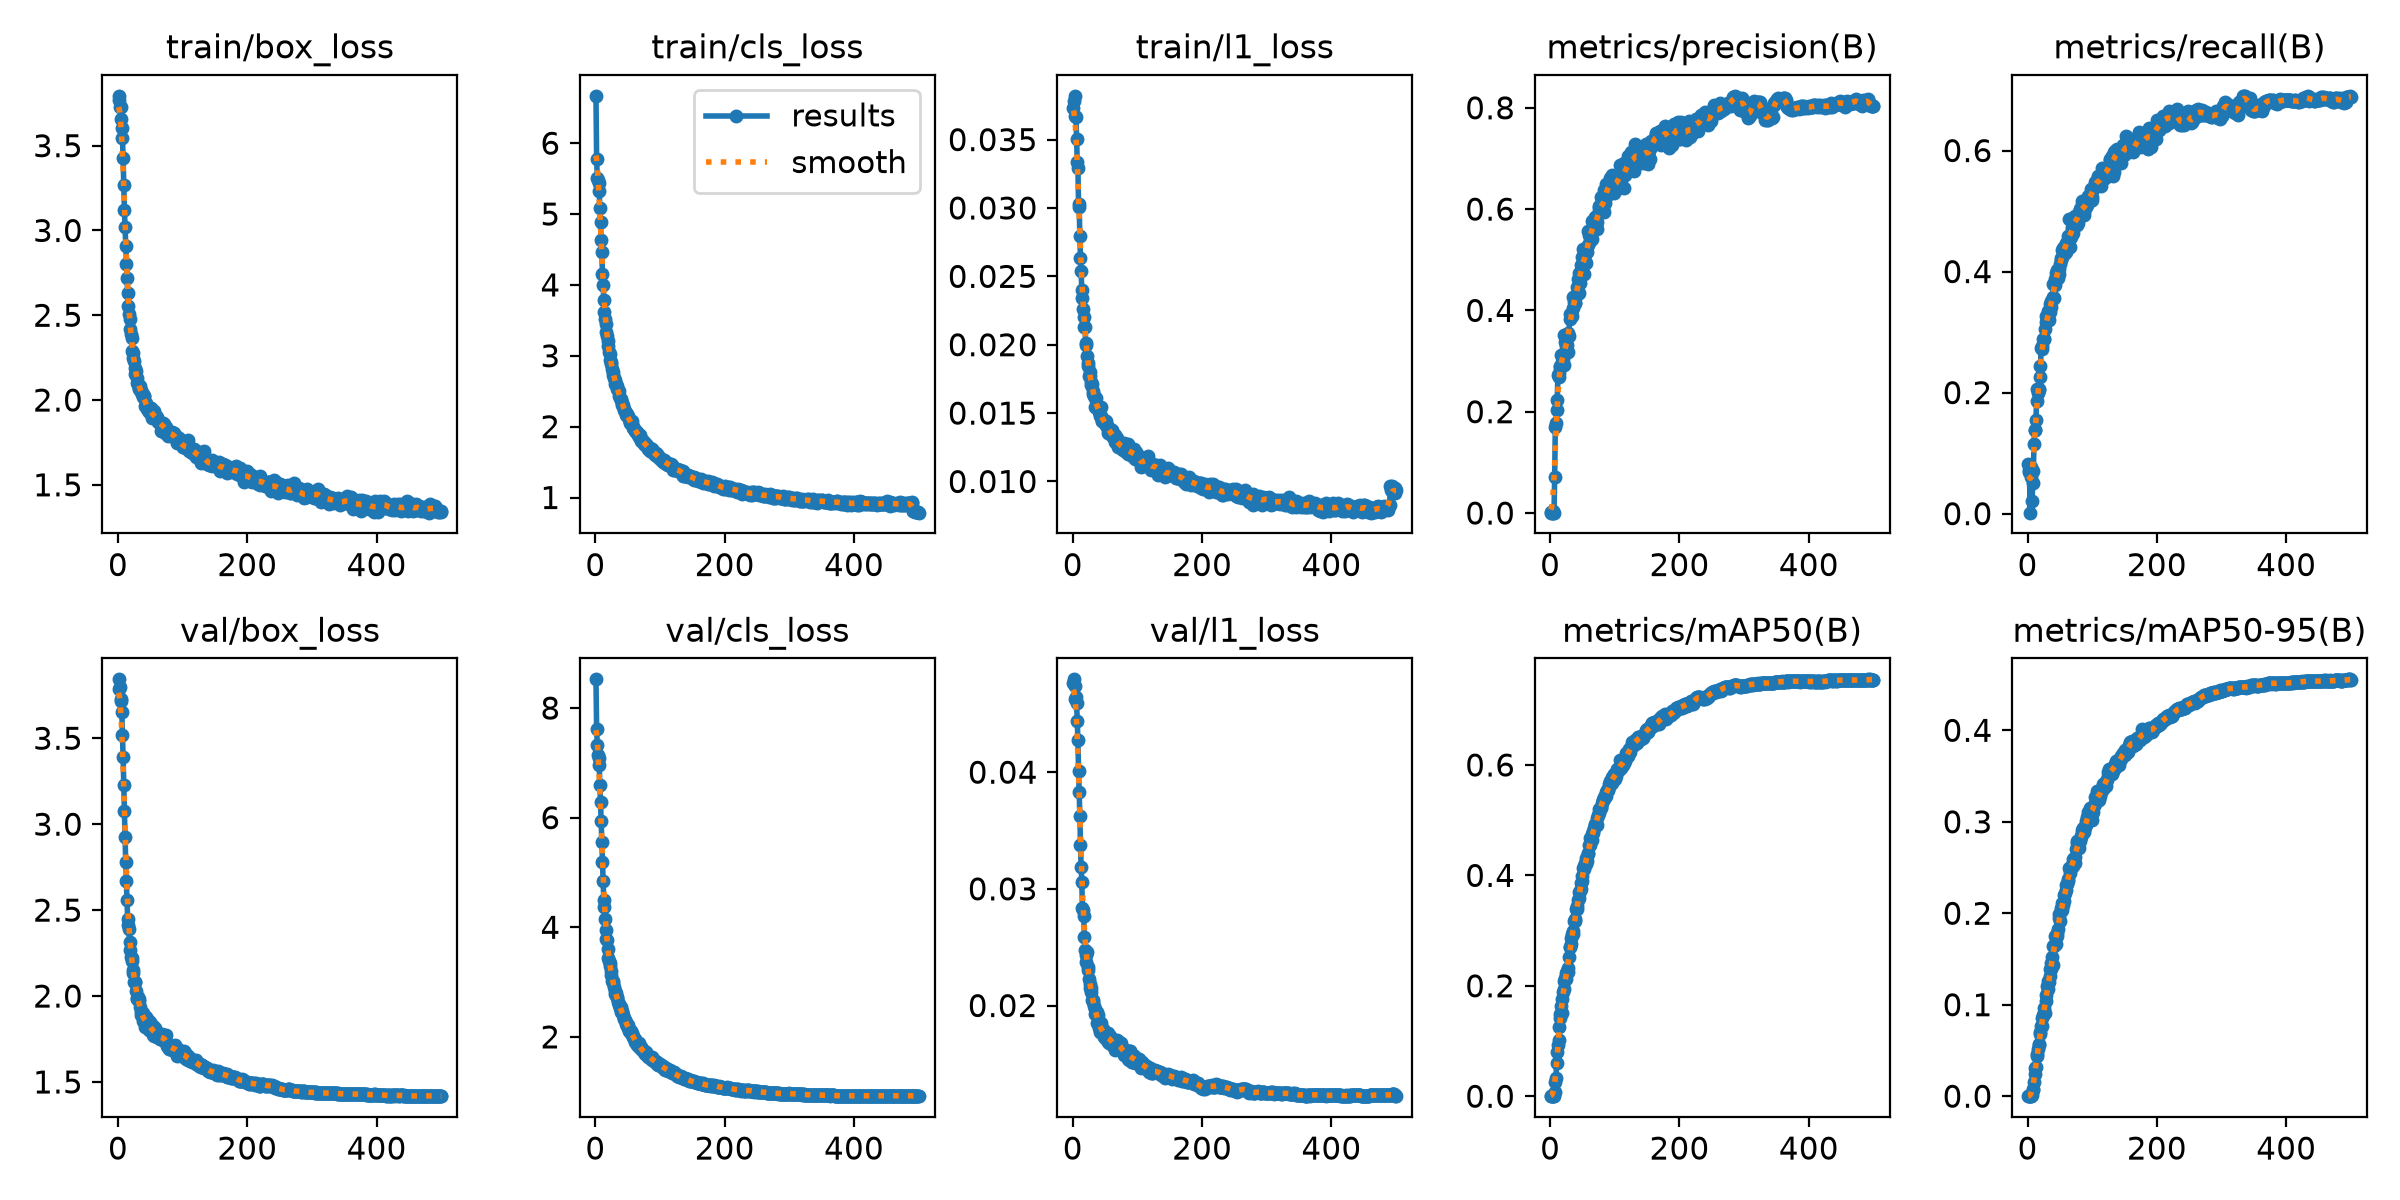

The file beside this chart, header and first rows:
epoch, time, train/box_loss, train/cls_loss, train/l1_loss, metrics/precision(B), metrics/recall(B), metrics/mAP50(B), metrics/mAP50-95(B), val/box_loss, val/cls_loss, val/l1_loss, lr/pg0, lr/pg1, lr/pg2
1, 36.88, 3.767, 6.668, 0.03731, 0.00117, 0.08166, 0.00077, 0.00012, 3.788, 8.524, 0.04763, 0.0003314, 0.0003314, 0.06719
2, 64.8, 3.794, 5.78, 0.03781, 0.00079, 0.07269, 0.00011, 2e-05, 3.843, 7.617, 0.04796, 0.0006647, 0.0006647, 0.03419
3, 92.75, 3.726, 5.507, 0.0382, 0.00077, 0.06873, 0.00011, 2e-05, 3.8, 7.332, 0.04743, 0.000998, 0.000998, 0.001192
4, 120.7, 3.728, 5.479, 0.03676, 0.00352, 0.00159, 0.00029, 4e-05, 3.727, 7.152, 0.04625, 0.0009999, 0.0009999, 0.0009999
5, 148.1, 3.659, 5.441, 0.03668, 0.0007, 0.06121, 0.00027, 6e-05, 3.715, 7.089, 0.04644, 0.0009998, 0.0009998, 0.0009998
6, 174.4, 3.602, 5.327, 0.03508, 0.00086, 0.07697, 0.00023, 4e-05, 3.652, 6.969, 0.04597, 0.0009998, 0.0009998, 0.0009998
7, 200.7, 3.543, 5.088, 0.03336, 0.07022, 0.02043, 0.00776, 0.00152, 3.52, 6.595, 0.04437, 0.0009996, 0.0009996, 0.0009996
8, 226.7, 3.427, 4.883, 0.03294, 0.1699, 0.04978, 0.0254, 0.00654, 3.39, 6.293, 0.04278, 0.0009995, 0.0009995, 0.0009995
9, 253.4, 3.269, 4.628, 0.03028, 0.1778, 0.07027, 0.0333, 0.00829, 3.225, 5.934, 0.04013, 0.0009994, 0.0009994, 0.0009994
10, 279.6, 3.119, 4.457, 0.03009, 0.203, 0.1153, 0.05933, 0.0155, 3.078, 5.555, 0.03826, 0.0009992, 0.0009992, 0.0009992
11, 305.8, 3.018, 4.158, 0.02792, 0.2236, 0.1383, 0.08055, 0.02455, 2.926, 5.193, 0.03627, 0.000999, 0.000999, 0.000999
12, 332.3, 2.906, 4.003, 0.02631, 0.2724, 0.1381, 0.09252, 0.03047, 2.782, 4.846, 0.03373, 0.0009988, 0.0009988, 0.0009988
13, 358.7, 2.8, 3.785, 0.0254, 0.2677, 0.1555, 0.1026, 0.03238, 2.671, 4.503, 0.03187, 0.0009986, 0.0009986, 0.0009986
14, 385, 2.722, 3.615, 0.02397, 0.2771, 0.1859, 0.1245, 0.04338, 2.559, 4.367, 0.03059, 0.0009984, 0.0009984, 0.0009984
15, 411.2, 2.628, 3.514, 0.02345, 0.2896, 0.2056, 0.1417, 0.04639, 2.448, 4.149, 0.02835, 0.0009981, 0.0009981, 0.0009981
16, 437.4, 2.552, 3.448, 0.02264, 0.2882, 0.1999, 0.1492, 0.05171, 2.412, 3.942, 0.02823, 0.0009978, 0.0009978, 0.0009978
17, 464, 2.507, 3.335, 0.02206, 0.3125, 0.2059, 0.1637, 0.05702, 2.39, 3.78, 0.02766, 0.0009975, 0.0009975, 0.0009975
18, 490.4, 2.479, 3.272, 0.0213, 0.2946, 0.2042, 0.1506, 0.05568, 2.316, 3.776, 0.02591, 0.0009972, 0.0009972, 0.0009972
19, 516.7, 2.421, 3.202, 0.02129, 0.2988, 0.2253, 0.1769, 0.0682, 2.269, 3.609, 0.02477, 0.0009968, 0.0009968, 0.0009968
20, 543.8, 2.39, 3.136, 0.02016, 0.3038, 0.2433, 0.1881, 0.07033, 2.226, 3.435, 0.02373, 0.0009965, 0.0009965, 0.0009965
21, 572.3, 2.368, 3.06, 0.01996, 0.3505, 0.2739, 0.2083, 0.07709, 2.204, 3.388, 0.02435, 0.0009961, 0.0009961, 0.0009961
22, 600.4, 2.288, 3.024, 0.01921, 0.2919, 0.2714, 0.1938, 0.0768, 2.221, 3.355, 0.02458, 0.0009957, 0.0009957, 0.0009957
23, 628.9, 2.277, 2.937, 0.01843, 0.3367, 0.2773, 0.2143, 0.08554, 2.153, 3.3, 0.02331, 0.0009953, 0.0009953, 0.0009953
24, 657, 2.248, 2.917, 0.01864, 0.3227, 0.2885, 0.2132, 0.0884, 2.132, 3.198, 0.02305, 0.0009948, 0.0009948, 0.0009948
25, 685.1, 2.23, 2.881, 0.0177, 0.3305, 0.2887, 0.2236, 0.09144, 2.084, 3.128, 0.02225, 0.0009944, 0.0009944, 0.0009944
26, 713.5, 2.188, 2.807, 0.01802, 0.3314, 0.288, 0.2275, 0.09651, 2.085, 3.021, 0.02187, 0.0009939, 0.0009939, 0.0009939
27, 741.8, 2.156, 2.769, 0.01773, 0.3556, 0.3053, 0.2243, 0.09066, 2.082, 3.019, 0.02153, 0.0009934, 0.0009934, 0.0009934
28, 770.1, 2.172, 2.734, 0.01725, 0.3174, 0.3169, 0.2327, 0.1042, 2.031, 2.984, 0.0215, 0.0009929, 0.0009929, 0.0009929
29, 798.3, 2.129, 2.687, 0.01707, 0.3503, 0.3272, 0.2516, 0.1109, 1.99, 2.907, 0.02117, 0.0009924, 0.0009924, 0.0009924
30, 826.5, 2.103, 2.661, 0.01715, 0.3825, 0.3209, 0.2704, 0.1205, 1.983, 2.832, 0.02046, 0.0009918, 0.0009918, 0.0009918
31, 854.7, 2.096, 2.608, 0.01664, 0.3934, 0.3245, 0.2703, 0.1169, 1.995, 2.78, 0.02045, 0.0009912, 0.0009912, 0.0009912
32, 882.7, 2.072, 2.596, 0.01638, 0.3938, 0.334, 0.287, 0.1263, 1.98, 2.801, 0.02032, 0.0009906, 0.0009906, 0.0009906
33, 910.9, 2.067, 2.57, 0.01623, 0.3923, 0.32, 0.2766, 0.1247, 1.968, 2.7, 0.01994, 0.00099, 0.00099, 0.00099
34, 939, 2.083, 2.535, 0.01611, 0.3881, 0.3457, 0.2938, 0.1319, 1.934, 2.725, 0.01971, 0.0009894, 0.0009894, 0.0009894
35, 965.3, 2.045, 2.511, 0.01541, 0.4048, 0.3325, 0.293, 0.1393, 1.888, 2.645, 0.01928, 0.0009887, 0.0009887, 0.0009887
36, 991.6, 2.057, 2.504, 0.01608, 0.4256, 0.342, 0.2991, 0.1394, 1.904, 2.594, 0.01932, 0.0009881, 0.0009881, 0.0009881
37, 1018, 2.037, 2.432, 0.01551, 0.4174, 0.352, 0.3171, 0.1452, 1.901, 2.582, 0.01944, 0.0009874, 0.0009874, 0.0009874
38, 1045, 2.034, 2.405, 0.0154, 0.4152, 0.3527, 0.3215, 0.1522, 1.852, 2.521, 0.01849, 0.0009867, 0.0009867, 0.0009867
39, 1071, 2.018, 2.372, 0.01539, 0.4137, 0.3579, 0.3181, 0.1437, 1.9, 2.548, 0.01917, 0.000986, 0.000986, 0.000986
40, 1097, 2.026, 2.395, 0.01522, 0.4284, 0.3795, 0.3389, 0.1639, 1.869, 2.446, 0.01811, 0.0009852, 0.0009852, 0.0009852
41, 1124, 2.026, 2.332, 0.01507, 0.4455, 0.3557, 0.3392, 0.164, 1.867, 2.472, 0.01862, 0.0009844, 0.0009844, 0.0009844
42, 1150, 1.964, 2.3, 0.01476, 0.4351, 0.3776, 0.345, 0.166, 1.822, 2.46, 0.01775, 0.0009837, 0.0009837, 0.0009837
43, 1176, 1.973, 2.303, 0.01548, 0.4627, 0.3877, 0.3549, 0.1754, 1.838, 2.396, 0.01771, 0.0009829, 0.0009829, 0.0009829
44, 1203, 1.981, 2.245, 0.01477, 0.4349, 0.3971, 0.3596, 0.1666, 1.88, 2.351, 0.01846, 0.000982, 0.000982, 0.000982
45, 1229, 1.949, 2.239, 0.01445, 0.4743, 0.3972, 0.369, 0.1788, 1.827, 2.318, 0.01781, 0.0009812, 0.0009812, 0.0009812
46, 1256, 1.957, 2.214, 0.01444, 0.4548, 0.4025, 0.3713, 0.1748, 1.859, 2.311, 0.0178, 0.0009803, 0.0009803, 0.0009803
47, 1282, 1.944, 2.186, 0.01453, 0.489, 0.3892, 0.3756, 0.1828, 1.857, 2.267, 0.01796, 0.0009795, 0.0009795, 0.0009795
48, 1308, 1.929, 2.168, 0.01446, 0.4677, 0.4038, 0.3853, 0.1995, 1.802, 2.233, 0.0173, 0.0009786, 0.0009786, 0.0009786
49, 1334, 1.945, 2.18, 0.01437, 0.505, 0.3963, 0.399, 0.1953, 1.849, 2.194, 0.01775, 0.0009777, 0.0009777, 0.0009777
50, 1361, 1.95, 2.155, 0.01421, 0.4737, 0.4123, 0.39, 0.192, 1.811, 2.226, 0.01744, 0.0009767, 0.0009767, 0.0009767
51, 1387, 1.952, 2.129, 0.01425, 0.5216, 0.4193, 0.4135, 0.2023, 1.813, 2.163, 0.01749, 0.0009758, 0.0009758, 0.0009758
52, 1413, 1.906, 2.107, 0.01441, 0.5192, 0.4224, 0.4165, 0.2054, 1.813, 2.112, 0.01715, 0.0009748, 0.0009748, 0.0009748
53, 1439, 1.895, 2.066, 0.01402, 0.4728, 0.436, 0.4112, 0.2034, 1.8, 2.132, 0.01727, 0.0009738, 0.0009738, 0.0009738
54, 1465, 1.925, 2.045, 0.01354, 0.4983, 0.4233, 0.4218, 0.2112, 1.772, 2.096, 0.0169, 0.0009728, 0.0009728, 0.0009728
55, 1492, 1.904, 2.067, 0.01383, 0.4938, 0.4384, 0.4205, 0.2092, 1.825, 2.099, 0.01762, 0.0009718, 0.0009718, 0.0009718
56, 1518, 1.933, 2.081, 0.01393, 0.5163, 0.4294, 0.4311, 0.22, 1.767, 2.076, 0.01682, 0.0009707, 0.0009707, 0.0009707
57, 1544, 1.894, 2.035, 0.0137, 0.516, 0.4407, 0.4255, 0.213, 1.811, 2.037, 0.01728, 0.0009697, 0.0009697, 0.0009697
58, 1571, 1.913, 1.989, 0.01344, 0.5291, 0.4387, 0.4384, 0.2216, 1.799, 2.008, 0.0174, 0.0009686, 0.0009686, 0.0009686
59, 1597, 1.89, 1.983, 0.01359, 0.5576, 0.4329, 0.4413, 0.2258, 1.787, 1.989, 0.01723, 0.0009675, 0.0009675, 0.0009675
60, 1623, 1.897, 1.972, 0.0134, 0.5485, 0.4475, 0.4553, 0.2305, 1.774, 1.959, 0.01665, 0.0009664, 0.0009664, 0.0009664
... 440 more rows
